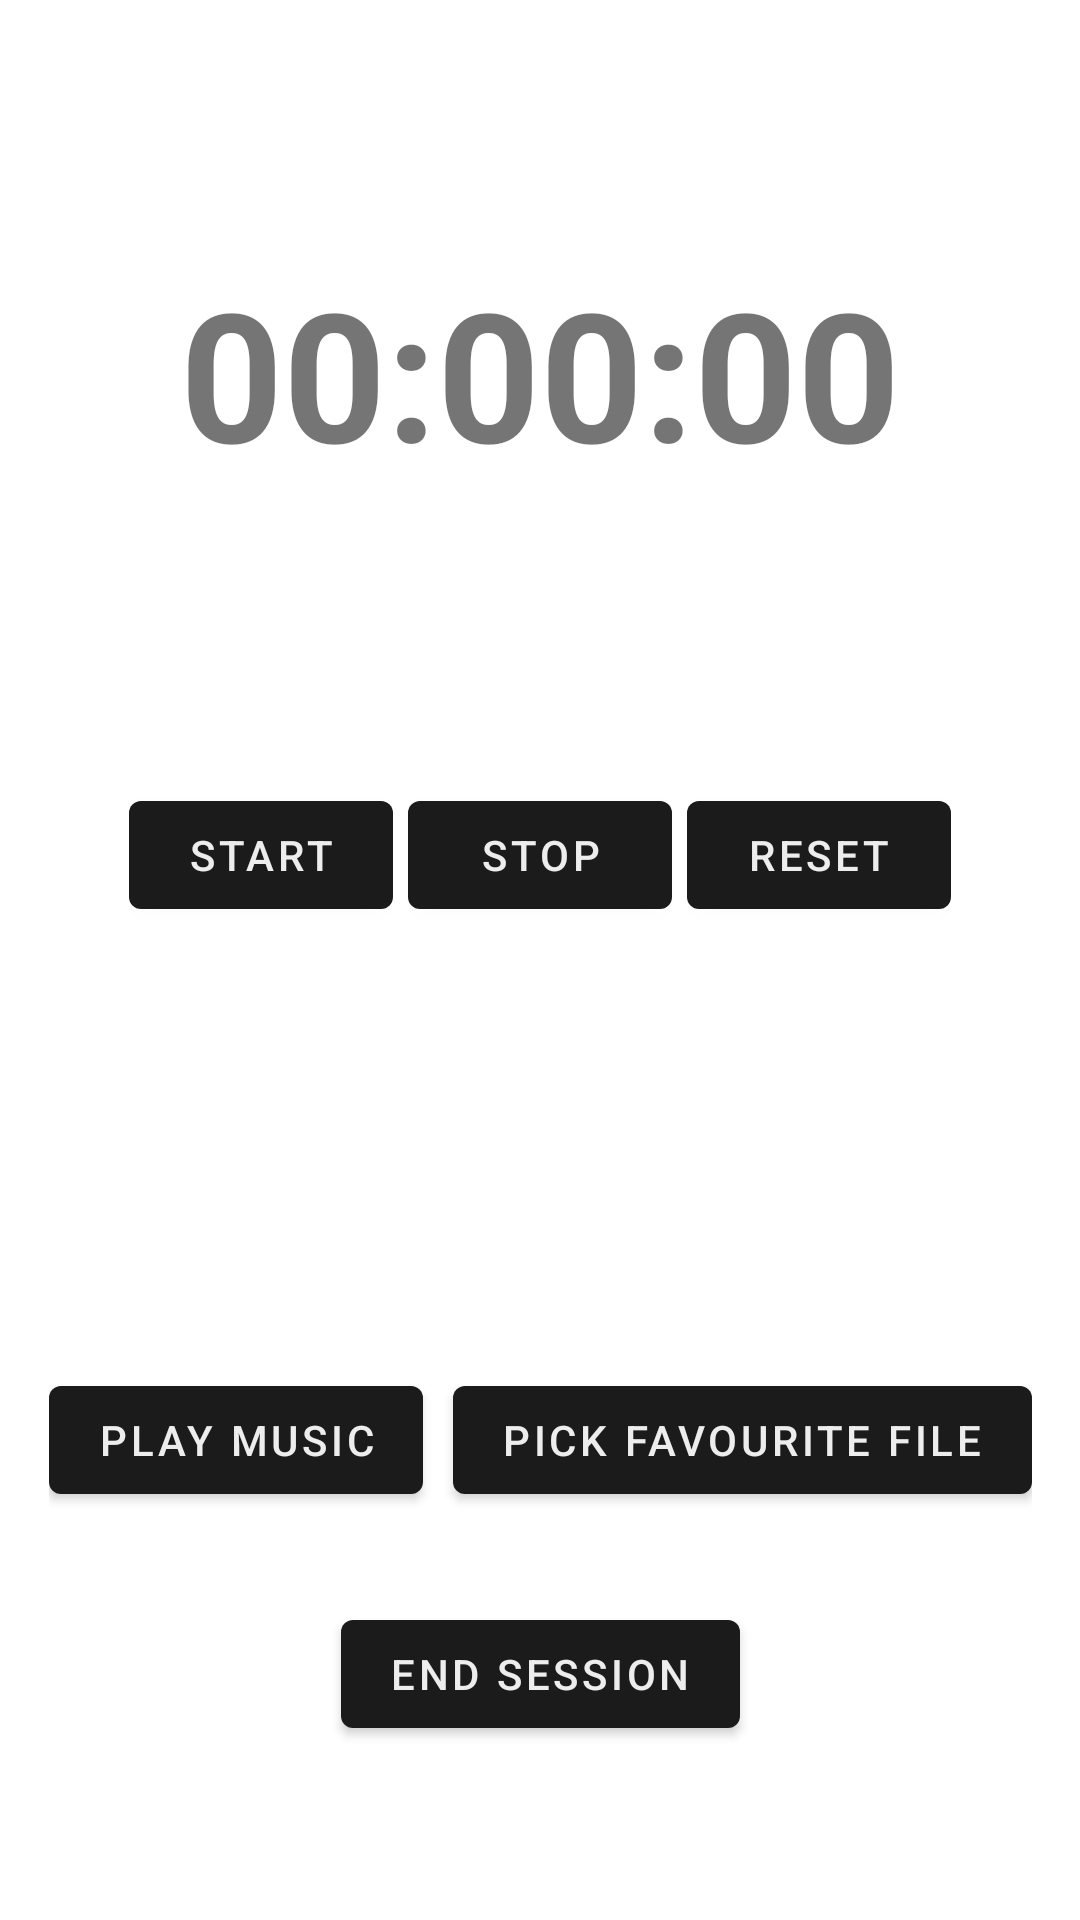

Here is an Android app screen rendered from its layout file. Give the layout XML and the strings, colors and styles it references.
<!-- AndroidManifest.xml: application theme Theme.Companion -->
<!-- res/layout/fragment_solo_study_stopwatch.xml -->
<?xml version="1.0" encoding="utf-8"?>
<androidx.constraintlayout.widget.ConstraintLayout xmlns:android="http://schemas.android.com/apk/res/android"
    xmlns:app="http://schemas.android.com/apk/res-auto"
    xmlns:tools="http://schemas.android.com/tools"
    android:layout_width="match_parent"
    android:layout_height="match_parent"
    tools:context=".ui.login.SoloStudyStopwatchFragment">

    <TextView
        android:id="@+id/timeDisplay"
        android:layout_width="wrap_content"
        android:layout_height="wrap_content"
        android:layout_marginTop="84dp"
        android:text="00:00:00"
        android:textSize="60sp"
        android:textStyle="bold"
        app:layout_constraintEnd_toEndOf="parent"
        app:layout_constraintHorizontal_bias="0.5"
        app:layout_constraintStart_toStartOf="parent"
        app:layout_constraintTop_toTopOf="parent" />

    <LinearLayout
        android:id="@+id/timerOperationsPanel"
        android:layout_width="wrap_content"
        android:layout_height="wrap_content"
        android:layout_marginBottom="50dp"
        android:orientation="horizontal"
        app:layout_constraintBottom_toTopOf="@+id/options"
        app:layout_constraintEnd_toEndOf="parent"
        app:layout_constraintHorizontal_bias="0.5"
        app:layout_constraintStart_toStartOf="parent"
        app:layout_constraintTop_toBottomOf="@+id/timeDisplay">

        <com.google.android.material.button.MaterialButton
            android:id="@+id/start"
            android:layout_width="wrap_content"
            android:layout_height="wrap_content"
            android:layout_marginRight="5dp"
            android:text="Start" />

        <com.google.android.material.button.MaterialButton
            android:id="@+id/stop"
            android:layout_width="wrap_content"
            android:layout_height="wrap_content"
            android:layout_marginRight="5dp"
            android:onClick="onClickStop"
            android:text="Stop" />

        <com.google.android.material.button.MaterialButton
            android:id="@+id/reset"
            android:layout_width="wrap_content"
            android:layout_height="wrap_content"
            android:onClick="onClickReset"
            android:text="Reset" />
    </LinearLayout>

    <LinearLayout
        android:id="@+id/options"
        android:layout_width="wrap_content"
        android:layout_height="wrap_content"
        android:layout_marginBottom="30dp"
        android:orientation="horizontal"
        app:layout_constraintBottom_toTopOf="@+id/endSession"
        app:layout_constraintEnd_toEndOf="parent"
        app:layout_constraintHorizontal_bias="0.5"
        app:layout_constraintStart_toStartOf="parent">

        <com.google.android.material.button.MaterialButton
            android:id="@+id/playMusic2"
            android:layout_width="wrap_content"
            android:layout_height="wrap_content"
            android:layout_marginRight="10dp"
            android:text="Play music" />

        <com.google.android.material.button.MaterialButton
            android:id="@+id/materialButton2"
            android:layout_width="wrap_content"
            android:layout_height="wrap_content"
            android:text="Pick favourite file" />
    </LinearLayout>

    <com.google.android.material.button.MaterialButton
        android:id="@+id/endSession"
        android:layout_width="wrap_content"
        android:layout_height="wrap_content"
        android:text="End Session"
        app:layout_constraintBottom_toBottomOf="parent"
        app:layout_constraintEnd_toEndOf="parent"
        app:layout_constraintHorizontal_bias="0.5"
        app:layout_constraintStart_toStartOf="parent"
        app:layout_constraintTop_toTopOf="parent"
        app:layout_constraintVertical_bias="0.902" />

</androidx.constraintlayout.widget.ConstraintLayout>
<!-- resources referenced by this layout -->
<resources>
  <style name="Theme.Companion" parent="Theme.MaterialComponents.DayNight.NoActionBar">
          
          <item name="colorPrimaryDark">@color/neu_red</item>
          <item name="colorPrimary">@color/neu_black</item>
          <item name="colorPrimaryVariant">@color/neu_black</item>
          <item name="colorOnPrimary">@color/neu_white</item>
          
          <item name="colorSecondary">@color/teal_200</item>
          <item name="colorSecondaryVariant">@color/teal_700</item>
          <item name="colorOnSecondary">@color/black</item>
          <item name="android:textColorSecondary">@color/neu_red</item>
          
          <item name="android:windowDrawsSystemBarBackgrounds" tools:targetApi="l">true</item>
          <item name="android:statusBarColor" tools:targetApi="l">@android:color/transparent</item>
          <item name="android:windowTranslucentStatus" tools:targetApi="l">true</item>
          
      </style>
  <color name="neu_red">#D53B3B</color>
  <color name="neu_black">#1C1B1B</color>
  <color name="neu_white">#EDEDED</color>
  <color name="teal_200">#FF03DAC5</color>
  <color name="teal_700">#FF018786</color>
  <color name="black">#FF000000</color>
</resources>
